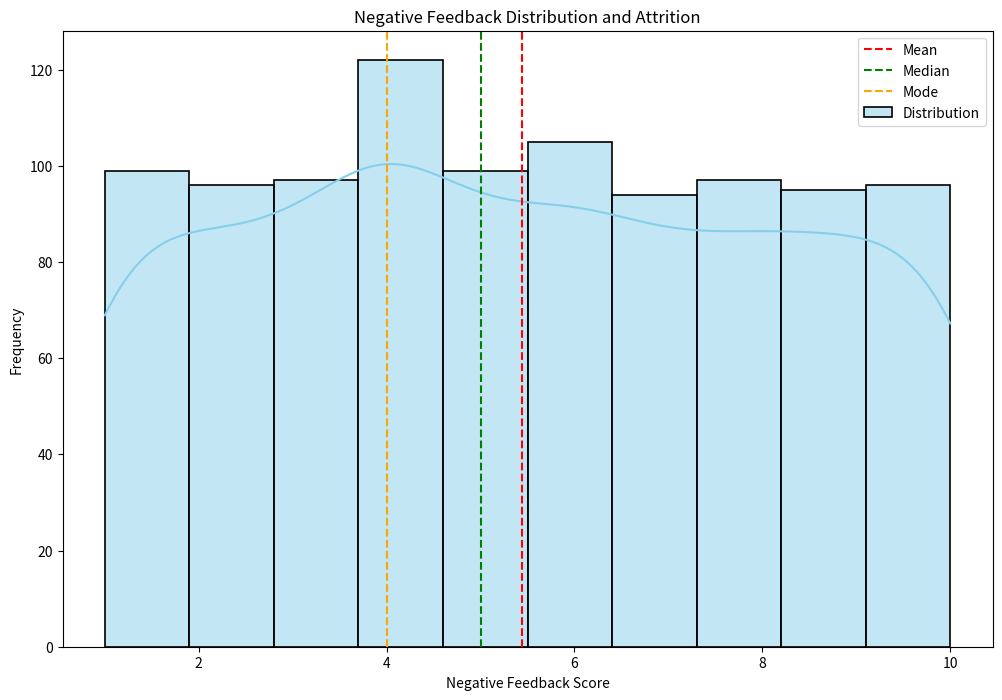

Generate this figure with matplotlib:
import pandas as pd
import seaborn as sns
import numpy as np
import matplotlib.pyplot as plt

#Generate sample data
np.random.seed(0)
numUsers = 1000
#Assuming negative feedback scores on a scale of 1 to 10
negativeFeedback = np.random.randint(1,11,size=numUsers)
#Binary attrition indicator (0: stay, 1: leave)
attrition = np.random.choice([0,1],size=numUsers,p=[0.8,0.2])

#Create a dataframe
data = pd.DataFrame({"Negative Feedback":negativeFeedback,"Attrition":attrition})

#Calculate mean, median and mode of negative feedback
maenFeedback = data['Negative Feedback'].mean()
medianFeedback = data['Negative Feedback'].median()
modeFeedback = data['Negative Feedback'].mode().values[0]

#Plotting
plt.figure(figsize=(12,8))

#Histogram for negative feedback distribution
sns.histplot(data['Negative Feedback'], bins=10, kde=True, color='skyblue', edgecolor='black', linewidth=1.2, label='Distribution')

#Highlight mean, median and mode
plt.axvline(maenFeedback, color='red', linestyle='--', label='Mean')
plt.axvline(medianFeedback, color='green', linestyle='--', label='Median')
plt.axvline(modeFeedback, color='orange', linestyle='--', label='Mode')

print("Mean: ",maenFeedback)
print("Median: ",medianFeedback)
print("Mode: ",modeFeedback)
print("Skewness:",data['Negative Feedback'].skew())

#Add legend and labels
plt.legend()
plt.title('Negative Feedback Distribution and Attrition')
plt.xlabel('Negative Feedback Score')
plt.ylabel('Frequency')

#Show plot
plt.show()